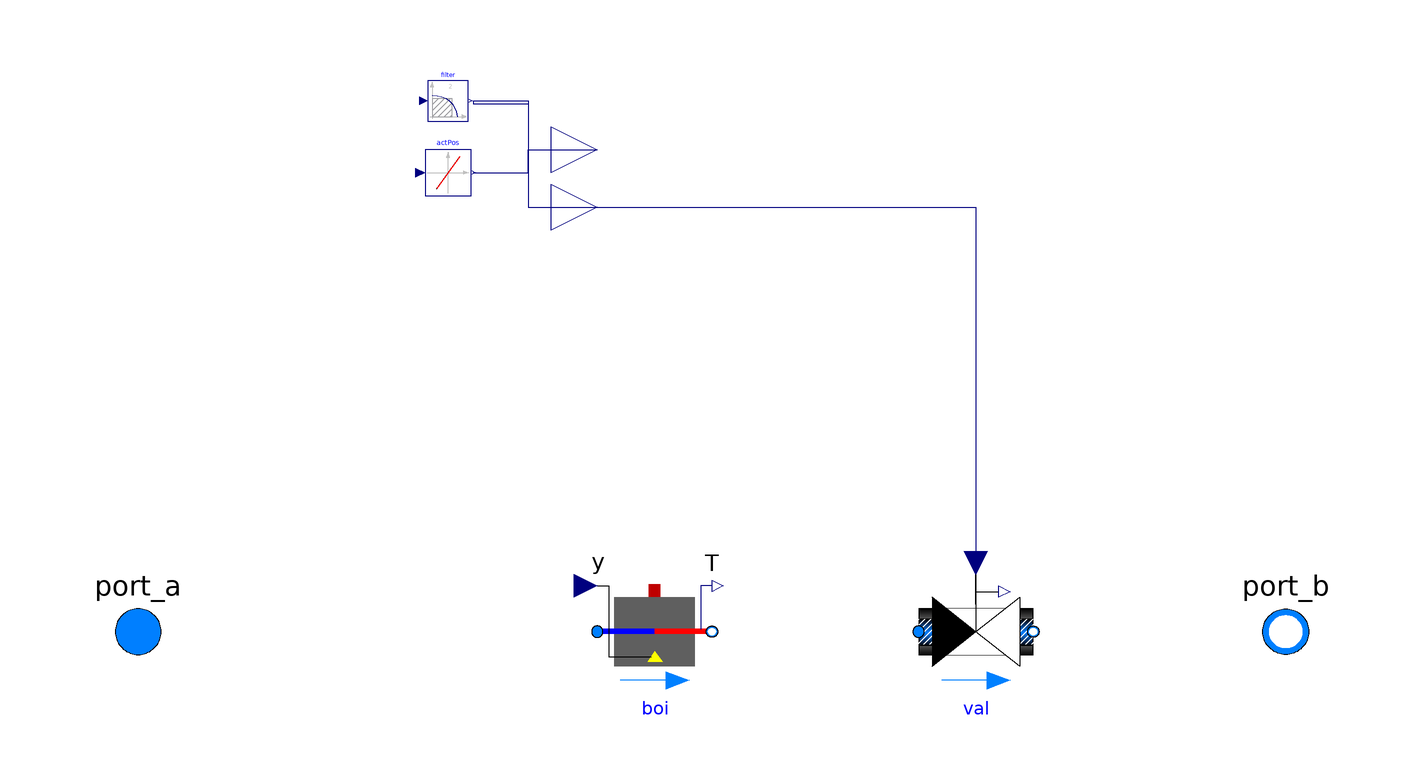

Above is the diagram view of the following Modelica model: its components placed by their Placement annotations and its connect equations drawn as lines.

partial model PartialPlantParallel
  "Partial source plant model with associated valves"
  extends PartialPlantParallelInterface;
  extends ValveParameters(
    final deltaM=0.1,
    rhoStd=Medium.density_pTX(
      101325,
      273.15+4,
      Medium.X_default));
  extends Buildings.Applications.DataCenters.ChillerCooled.Equipment.BaseClasses.SignalFilter(
    final numFil=num);
  constant Boolean homotopyInitialization=true
    "= true, use homotopy method"
    annotation (HideResult=true);
  // Isolation valve parameters
  parameter Real l(
    min=1e-10,
    max=1)=0.0001
    "Valve leakage, l=Kv(y=0)/Kv(y=1)"
    annotation (Dialog(group="Two-way valve"));
  parameter Real kFixed(
    unit="",
    min=0)=m_flow_nominal ./ sqrt(
    dp_nominal)
    "Flow coefficient of fixed resistance that may be in series with valve 1, k=m_flow/sqrt(dp), with unit=(kg.m)^(1/2)."
    annotation (Dialog(group="Two-way valve"));
  parameter Integer num=2
    "Number of equipment";
  Buildings.Fluid.Actuators.Valves.TwoWayLinear val[num](
    redeclare each package Medium=Medium,
    each final allowFlowReversal=allowFlowReversal,
    each final m_flow_nominal=m_flow_nominal,
    each final deltaM=deltaM,
    each dpFixed_nominal=dp_nominal,
    each final show_T=show_T,
    each final homotopyInitialization=homotopyInitialization,
    each final use_inputFilter=false,
    each final riseTime=riseTimeValve,
    each final init=initValve,
    final y_start=yValve_start,
    each final l=l,
    each final kFixed=kFixed,
    each final dpValve_nominal=dpValve_nominal,
    each final CvData=Buildings.Fluid.Types.CvTypes.OpPoint,
    each final from_dp=from_dp,
    each final linearized=linearizeFlowResistance,
    each final rhoStd=rhoStd)
    "Isolation valves for on/off use"
    annotation (Placement(transformation(extent={{-10,-10},{10,10}},rotation=0,origin={46,0})));
  replaceable Buildings.Fluid.Boilers.BoilerPolynomial boi[num](
    redeclare each final package Medium=Medium,
    each from_dp=true,
    each T_start=293.15)
    annotation (Placement(transformation(extent={{-20,-10},{0,10}})));
initial equation
  assert(
    homotopyInitialization,
    "In "+getInstanceName()+": The constant homotopyInitialization has been modified from its default value. This constant will be removed in future releases.",
    level=AssertionLevel.warning);
equation
  connect(y_actual,val.y)
    annotation (Line(points={{-20,74},{46,74},{46,12}},color={0,0,127}));
  annotation (
    Documentation(
      info="<html>
<p>
A partial model of parallel connected heating water boilers. Each boiler is isolated
with an on/off two way valve.
</p>
</html>",
      revisions="<html>
<ul>
<li>
August 20, 2020, by Hagar Elarga:<br/>
First implementation.
</li>
</ul>
</html>"));
end PartialPlantParallel;